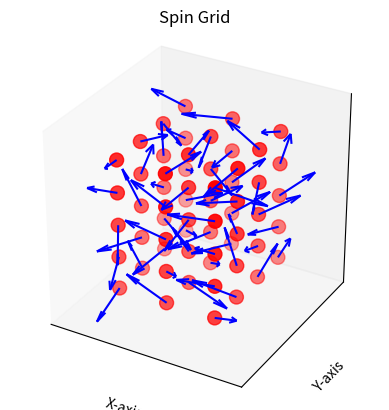

Reproduce this figure in Python.
# [redacted]
import numpy as np
import matplotlib.pyplot as plt
from mpl_toolkits.mplot3d import Axes3D


class SpinGrid:

    # Converts "size" to a list of integers
    def _convert_size(self, resolution) -> list[int]:
        if not isinstance(resolution, (int, np.integer, list, tuple, np.ndarray)):
            raise TypeError("Resolution must be a list/tuple/array.")
        if isinstance(resolution, (int, np.integer)):
            resolution = [resolution]
        if isinstance(resolution, (list, tuple, np.ndarray)):
            if len(resolution) == 0:
                raise TypeError("Resolution must be a non-empty list/tuple/array.")
            if not all(isinstance(s, (int, np.integer)) for s in resolution):
                raise TypeError("Resolution must be a list/tuple/array of integers.")
            if not all(s > 0 for s in resolution):
                raise TypeError("Resolution must be a list/tuple/array of positive integers.")
            
        # There only exists a non-empty, positive-integer list left.
        return list(resolution)

    # Converts "dimension" to an integer or None
    def _convert_dimension(self, dimension) -> int:
        if not isinstance(dimension, (int, np.integer, type(None))):
            raise TypeError("Dimension must be an integer or None.")
        if isinstance(dimension, (int, np.integer)) and not dimension > 0:
            raise TypeError("Dimension must be a positive integer.")
        return int(dimension) if dimension is not None else len(self.grid_shape)

    # Converts "fill" to a list of floats
    def _convert_fill(self, fill) -> np.ndarray | None:

        # Check its type and convert if necessary
        if not isinstance(fill, (int, float, np.integer, np.floating, list, tuple, np.ndarray, type(None))):
            raise TypeError("Fill must be a list/tuple/array or None.")
        if isinstance(fill, (int, float, np.integer, np.floating)):
            fill = np.array([fill], dtype=np.float64)
        if isinstance(fill, (list, tuple)):
            fill = np.array(fill, dtype=np.float64)
        if isinstance(fill, np.ndarray): 
            fill = np.asarray(fill, dtype=np.float64)

        # Check that fill is a valid spin vector
        if fill is not None:
            if fill.ndim != 1:            raise ValueError("Fill must be a 1D numpy array.")
            if np.linalg.norm(fill) == 0: raise ValueError("Fill vector cannot be a zero vector.")
            if fill.shape[0] != self.spin_dimension:
                raise ValueError("Fill vector must have the same dimension as the spin dimension.")
            fill = fill / np.linalg.norm(fill)  # Normalize the fill vector

        # Return the fill vector
        return fill if fill is not None else None


    # Initialize the SpinGrid object
    def __init__(self, *,
        resolution: int | list[int] | tuple[int] | np.ndarray[np.integer], 
        dimension:  int | None = None,
        fill: list[float] | tuple[float] | np.ndarray | None = None
    ):
        """
        Holds all the information pertaining to the spin grid.
        The grid is a multi-dimensional array of spins, each represented as a unit vector.

        Parameters:
        - grid_dimensions: int or list/tuple/array of integers specifying the size of the grid.
        - spin_dimension:  int specifying the number of dimensions for the spins.
        - fill: list/tuple/array of floats specifying the fill vector. 
                If None, random unit vectors are used.
        """

        # Do preliminary checks on the inputs
        self.grid_shape      = self._convert_size(resolution)
        self.grid_volume     = np.prod(self.grid_shape)
        self.grid_dimension  = len(self.grid_shape)
        self.spin_dimension  = self._convert_dimension(dimension)
        _fill = self._convert_fill(fill)

        # Generate the grid
        if _fill is None:
            # Randomly distributed in the unit N-sphere
            grid = np.random.uniform(-1, 1, size=tuple(self.grid_shape) + (self.spin_dimension,))
            norms = np.linalg.norm(grid, axis=-1, keepdims=True)
            self.grid = grid / norms
        else:
            # With the same direction as fill
            self.grid = np.full(tuple(self.grid_shape) + _fill.shape, _fill, dtype=np.float64)


    def render(self, 
        force_spin_z: bool = False,
        force_yz_plane: bool = False
    ) -> None:
        """ Render the grid as a 3D plot """
        
        # Return if the grid is more than 3D
        if self.spin_dimension > 3 or len(self.grid_shape) > 3: 
            raise ValueError("Dimensions must be 3 or less for rendering.")

        # Related misc settings
        if force_spin_z and (self.spin_dimension != 1):
            raise ValueError("force_spin_z is only valid for 1D spins.")
        if force_yz_plane and (self.spin_dimension != 2 or len(self.grid_shape) != 1):
            raise ValueError("force_yz_plane is only valid for 2D spins on 1D spin chains.")


        # Create a 3D plot
        fig = plt.figure()
        ax = fig.add_subplot(111, projection='3d')
        ax.set_box_aspect([1, 1, 1])  # Aspect ratio is 1:1:1

        # Plot the points and spins
        NODE_DIMENSION = len(self.grid_shape)
        SPIN_DIMENSION = self.spin_dimension

        # Plot the nodes
        if NODE_DIMENSION == 1:
            positions = np.arange(self.grid_shape[0]), np.zeros(self.grid_shape[0]), np.zeros(self.grid_shape[0])
        elif NODE_DIMENSION == 2:
            positions = np.mgrid[0:self.grid_shape[0], 0:self.grid_shape[1]]
            positions = positions[0].flatten(), positions[1].flatten(), np.zeros(self.grid_shape[0] * self.grid_shape[1])
        elif NODE_DIMENSION == 3:   
            positions = np.mgrid[0:self.grid_shape[0], 0:self.grid_shape[1], 0:self.grid_shape[2]]
            positions = positions[0].flatten(), positions[1].flatten(), positions[2].flatten()
        ax.scatter(positions[0], positions[1], positions[2], s=100, color='red', marker='o')

        # Plot the spins
        ARROW_LENGTH = 1.0
        spin_x = self.grid[..., 0].flatten()
        spin_y = self.grid[..., 1].flatten() if SPIN_DIMENSION > 1 else np.zeros_like(spin_x)
        spin_z = self.grid[..., 2].flatten() if SPIN_DIMENSION > 2 else np.zeros_like(spin_x)
        if force_spin_z: spin_x, spin_y, spin_z = np.zeros_like(spin_x), np.zeros_like(spin_y), spin_x
        if force_yz_plane: spin_x, spin_y, spin_z = np.zeros_like(spin_x), spin_x, spin_y
        ax.quiver(
            positions[0], positions[1], positions[2],
            spin_x, spin_y, spin_z,
            length=ARROW_LENGTH, normalize=True, color='blue'
        )

        # Set up the plot
        ax.set_title('Spin Grid')
        ax.set_xlabel('X-axis')
        ax.set_ylabel('Y-axis')
        ax.set_zlabel('Z-axis')
        
        # Make all axes equal
        if NODE_DIMENSION >= 1:
            HALF_SIZE = self.grid_shape[0] // 2
            ax.set_xlim([-1, self.grid_shape[0]])
            ax.set_ylim([-HALF_SIZE, HALF_SIZE])
            ax.set_zlim([-HALF_SIZE, HALF_SIZE])
        if NODE_DIMENSION >= 2:
            HALF_SIZE = max(self.grid_shape[0], self.grid_shape[1]) // 2
            ax.set_xlim([-1, self.grid_shape[0]])
            ax.set_ylim([-1, self.grid_shape[1]])
            ax.set_zlim([-HALF_SIZE, HALF_SIZE])
        if NODE_DIMENSION >= 3:
            ax.set_xlim([-1, self.grid_shape[0]])
            ax.set_ylim([-1, self.grid_shape[1]])
            ax.set_zlim([-1, self.grid_shape[2]])
        
        # Remove ticks for higher dimensions
        if NODE_DIMENSION >= 1: ax.set_xticks([])
        if NODE_DIMENSION >= 2: ax.set_yticks([])
        if NODE_DIMENSION >= 3: ax.set_zticks([])

        # Show the plot
        plt.show()


    def render_animation(self, ax,
        force_spin_z: bool = False,
        force_yz_plane: bool = False,
    ) -> None:
        """ Render the grid on a provided 3D Axes object (ax). Suitable for use in animation. """
    
        # Return if the grid is more than 3D
        if self.spin_dimension > 3 or len(self.grid_shape) > 3: 
            raise ValueError("Dimensions must be 3 or less for rendering.")

        if force_spin_z and (self.spin_dimension != 1):
            raise ValueError("force_spin_z is only valid for 1D spins.")
        if force_yz_plane and (self.spin_dimension != 2 or len(self.grid_shape) != 1):
            raise ValueError("force_yz_plane is only valid for 2D spins on 1D spin chains.")

        # Clear previous plot
        ax.clear()
        ax.set_box_aspect([1, 1, 1])  # Equal aspect ratio

        # Determine positions
        NODE_DIMENSION = len(self.grid_shape)
        SPIN_DIMENSION = self.spin_dimension
        if NODE_DIMENSION == 1:
            x = np.arange(self.grid_shape[0])
            y = np.zeros_like(x)
            z = np.zeros_like(x)
        elif NODE_DIMENSION == 2:
            pos = np.mgrid[0:self.grid_shape[0], 0:self.grid_shape[1]]
            x = pos[0].flatten()
            y = pos[1].flatten()
            z = np.zeros_like(x)
        elif NODE_DIMENSION == 3:
            pos = np.mgrid[0:self.grid_shape[0], 0:self.grid_shape[1], 0:self.grid_shape[2]]
            x = pos[0].flatten()
            y = pos[1].flatten()
            z = pos[2].flatten()

        ax.scatter(x, y, z, s=100, color='red', marker='o')

        # Determine spin vectors
        spin_x = self.grid[..., 0].flatten()
        spin_y = self.grid[..., 1].flatten() if SPIN_DIMENSION > 1 else np.zeros_like(spin_x)
        spin_z = self.grid[..., 2].flatten() if SPIN_DIMENSION > 2 else np.zeros_like(spin_x)
        if force_spin_z:
            spin_x, spin_y, spin_z = np.zeros_like(spin_x), np.zeros_like(spin_y), spin_x
        if force_yz_plane:
            spin_x, spin_y, spin_z = np.zeros_like(spin_x), spin_x, spin_y

        # Plot spin vectors
        ax.quiver(x, y, z, spin_x, spin_y, spin_z,
                length=1.0, normalize=True, color='blue')

        # Set labels
        ax.set_title('Spin Grid')
        ax.set_xlabel('X-axis')
        ax.set_ylabel('Y-axis')
        ax.set_zlabel('Z-axis')

        # Set axis limits
        if NODE_DIMENSION == 1:
            HALF_SIZE = self.grid_shape[0] // 2
            ax.set_xlim([-1, self.grid_shape[0]])
            ax.set_ylim([-HALF_SIZE, HALF_SIZE])
            ax.set_zlim([-HALF_SIZE, HALF_SIZE])
        elif NODE_DIMENSION == 2:
            HALF_SIZE = max(self.grid_shape[0], self.grid_shape[1]) // 2
            ax.set_xlim([-1, self.grid_shape[0]])
            ax.set_ylim([-1, self.grid_shape[1]])
            ax.set_zlim([-HALF_SIZE, HALF_SIZE])
        elif NODE_DIMENSION == 3:
            ax.set_xlim([-1, self.grid_shape[0]])
            ax.set_ylim([-1, self.grid_shape[1]])
            ax.set_zlim([-1, self.grid_shape[2]])

        # Remove axis ticks for higher dims
        if NODE_DIMENSION >= 1: ax.set_xticks([])
        if NODE_DIMENSION >= 2: ax.set_yticks([])
        if NODE_DIMENSION >= 3: ax.set_zticks([])



# Test the generate_grid function
if __name__ == "__main__":

    # Test with a grid
    test = SpinGrid(resolution=(3,4,5), dimension=3, fill=None)
    print("Grid size:", test.grid_shape)
    print("Grid dimension:", test.spin_dimension)
    print("Grid shape:", test.grid.shape)
    test.render()
    # test.render(force_yz_plane=True)
    # test.render(force_spin_z=True)